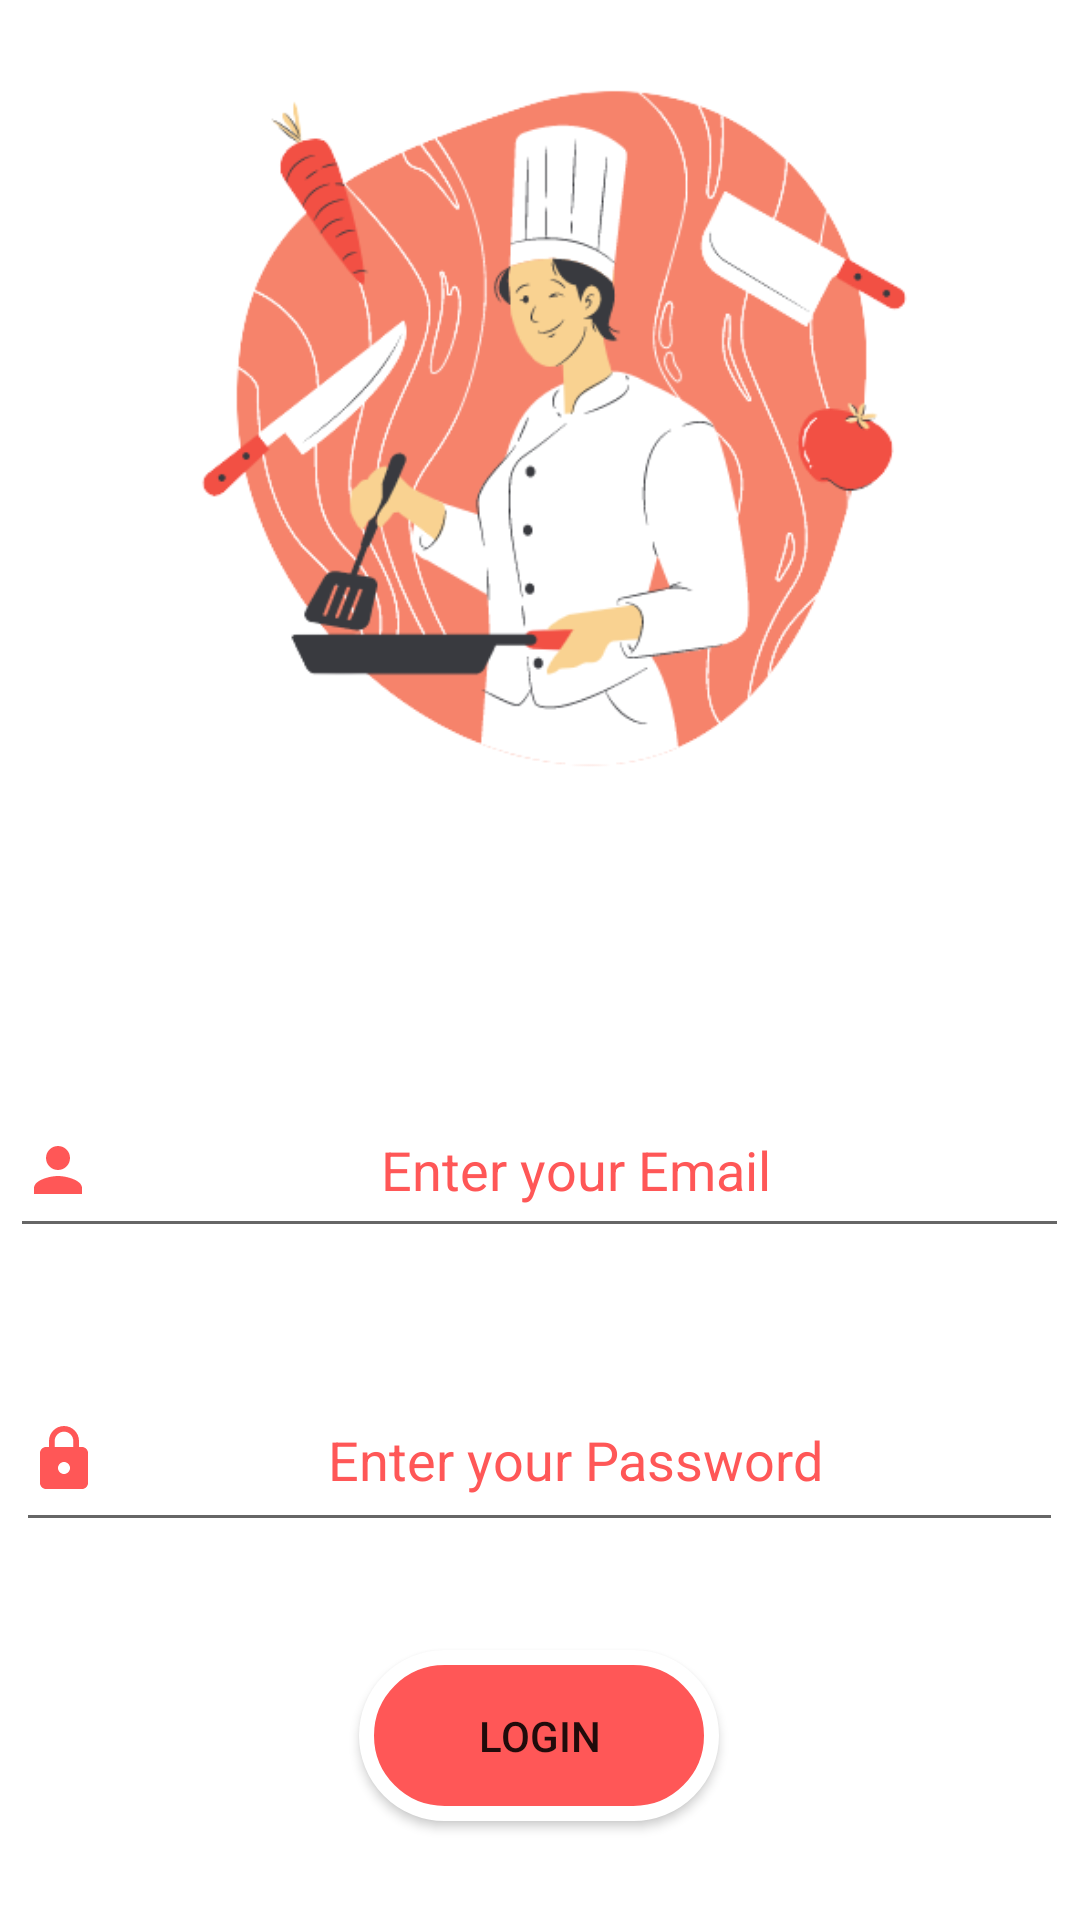

Write the Android layout XML for this screen, with the resource values it uses.
<!-- AndroidManifest.xml: application theme Theme.Delights -->
<!-- res/layout/activity_login.xml -->
<?xml version="1.0" encoding="utf-8"?>
<androidx.constraintlayout.widget.ConstraintLayout xmlns:android="http://schemas.android.com/apk/res/android"
    xmlns:app="http://schemas.android.com/apk/res-auto"
    xmlns:tools="http://schemas.android.com/tools"
    android:id="@+id/login_mark_text"
    android:layout_width="match_parent"
    android:layout_height="match_parent"
    android:background="#FFFFFF"
    tools:context=".Login">

    <EditText
        android:id="@+id/login_email"
        android:layout_width="353dp"
        android:layout_height="55dp"
        android:layout_marginTop="57dp"
        android:drawableStart="@drawable/baseline_person_24"
        android:ems="10"
        android:hint="Enter your Email"
        android:inputType="textEmailAddress"
        android:minHeight="48dp"
        android:password="false"
        android:textAlignment="center"
        android:textColor="#FF5757"
        android:textColorHint="#FF5757"
        app:layout_constraintEnd_toEndOf="parent"
        app:layout_constraintHorizontal_bias="0.497"
        app:layout_constraintStart_toStartOf="parent"
        app:layout_constraintTop_toBottomOf="@+id/imageView3" />

    <EditText
        android:id="@+id/login_password"
        android:layout_width="349dp"
        android:layout_height="58dp"
        android:layout_marginTop="40dp"
        android:drawableStart="@drawable/baseline_lock_24"
        android:ems="10"
        android:hint="Enter your Password"
        android:inputType="textPassword"
        android:minHeight="48dp"
        android:password="true"
        android:textAlignment="center"
        android:textColor="#FF5757"
        android:textColorHint="#FF5757"
        app:layout_constraintEnd_toEndOf="parent"
        app:layout_constraintHorizontal_bias="0.497"
        app:layout_constraintStart_toStartOf="parent"
        app:layout_constraintTop_toBottomOf="@+id/login_email" />

    <Button
        android:id="@+id/login_button"
        android:layout_width="120dp"
        android:layout_height="57dp"
        android:layout_marginTop="36dp"
        android:background="@drawable/button_gradient"
        android:text="Login"
        app:layout_constraintEnd_toEndOf="parent"
        app:layout_constraintHorizontal_bias="0.498"
        app:layout_constraintStart_toStartOf="parent"
        app:layout_constraintTop_toBottomOf="@+id/login_password" />

    <TextView
        android:id="@+id/textView3"
        android:layout_width="327dp"
        android:layout_height="77dp"
        android:layout_marginTop="40dp"
        android:fontFamily="@font/acme"
        android:text="Hungary?! Our chef is here to save you!"
        android:textAlignment="center"
        android:textColor="@color/red_background"
        android:textSize="22sp"
        app:layout_constraintEnd_toEndOf="parent"
        app:layout_constraintStart_toStartOf="parent"
        app:layout_constraintTop_toBottomOf="@+id/login_button" />

    <ImageView
        android:id="@+id/imageView3"
        android:layout_width="409dp"
        android:layout_height="304dp"
        app:layout_constraintEnd_toEndOf="parent"
        app:layout_constraintStart_toStartOf="parent"
        app:layout_constraintTop_toTopOf="parent"
        app:srcCompat="@drawable/login_background" />
</androidx.constraintlayout.widget.ConstraintLayout>
<!-- resources referenced by this layout -->
<resources>
  <color name="red_background">#FF5757</color>
  <!-- drawable baseline_lock_24 (drawable) -->
  <vector android:height="24dp" android:tint="#FF5757"
      android:viewportHeight="24" android:viewportWidth="24"
      android:width="24dp" xmlns:android="http://schemas.android.com/apk/res/android">
      <path android:fillColor="@android:color/white" android:pathData="M18,8h-1L17,6c0,-2.76 -2.24,-5 -5,-5S7,3.24 7,6v2L6,8c-1.1,0 -2,0.9 -2,2v10c0,1.1 0.9,2 2,2h12c1.1,0 2,-0.9 2,-2L20,10c0,-1.1 -0.9,-2 -2,-2zM12,17c-1.1,0 -2,-0.9 -2,-2s0.9,-2 2,-2 2,0.9 2,2 -0.9,2 -2,2zM15.1,8L8.9,8L8.9,6c0,-1.71 1.39,-3.1 3.1,-3.1 1.71,0 3.1,1.39 3.1,3.1v2z"/>
  </vector>
  <!-- drawable baseline_person_24 (drawable) -->
  <vector android:height="24dp" android:tint="#FF5757"
      android:viewportHeight="24" android:viewportWidth="24"
      android:width="24dp" xmlns:android="http://schemas.android.com/apk/res/android">
      <path android:fillColor="@android:color/white" android:pathData="M12,12c2.21,0 4,-1.79 4,-4s-1.79,-4 -4,-4 -4,1.79 -4,4 1.79,4 4,4zM12,14c-2.67,0 -8,1.34 -8,4v2h16v-2c0,-2.66 -5.33,-4 -8,-4z"/>
  </vector>
  <!-- drawable button_gradient (drawable) -->
  <?xml version="1.0" encoding="utf-8"?>
  <shape xmlns:android="http://schemas.android.com/apk/res/android">
  <gradient android:angle="90"
      android:startColor="@color/red_background"
      android:endColor="@color/red_background"
      />
      <corners android:radius="45dp"/>
      <stroke android:color="@color/white"
          android:width="5dp"/>
  </shape>
  <!-- drawable login_background: png bitmap (drawable, 62343 bytes) -->
  <style name="Theme.Delights" parent="Theme.AppCompat.Light.NoActionBar">
          
          <item name="colorPrimary">@color/purple_500</item>
          <item name="colorPrimaryVariant">@color/purple_700</item>
          <item name="colorOnPrimary">@color/white</item>
          
          <item name="colorSecondary">@color/teal_200</item>
          <item name="colorSecondaryVariant">@color/teal_700</item>
          <item name="colorOnSecondary">@color/black</item>
          
          <item name="android:statusBarColor">@color/red_background</item>
          
      </style>
  <color name="white">#FFFFFFFF</color>
  <color name="purple_500">#FF6200EE</color>
  <color name="purple_700">#FF3700B3</color>
  <color name="teal_200">#FF03DAC5</color>
  <color name="teal_700">#FF018786</color>
  <color name="black">#FF000000</color>
</resources>
